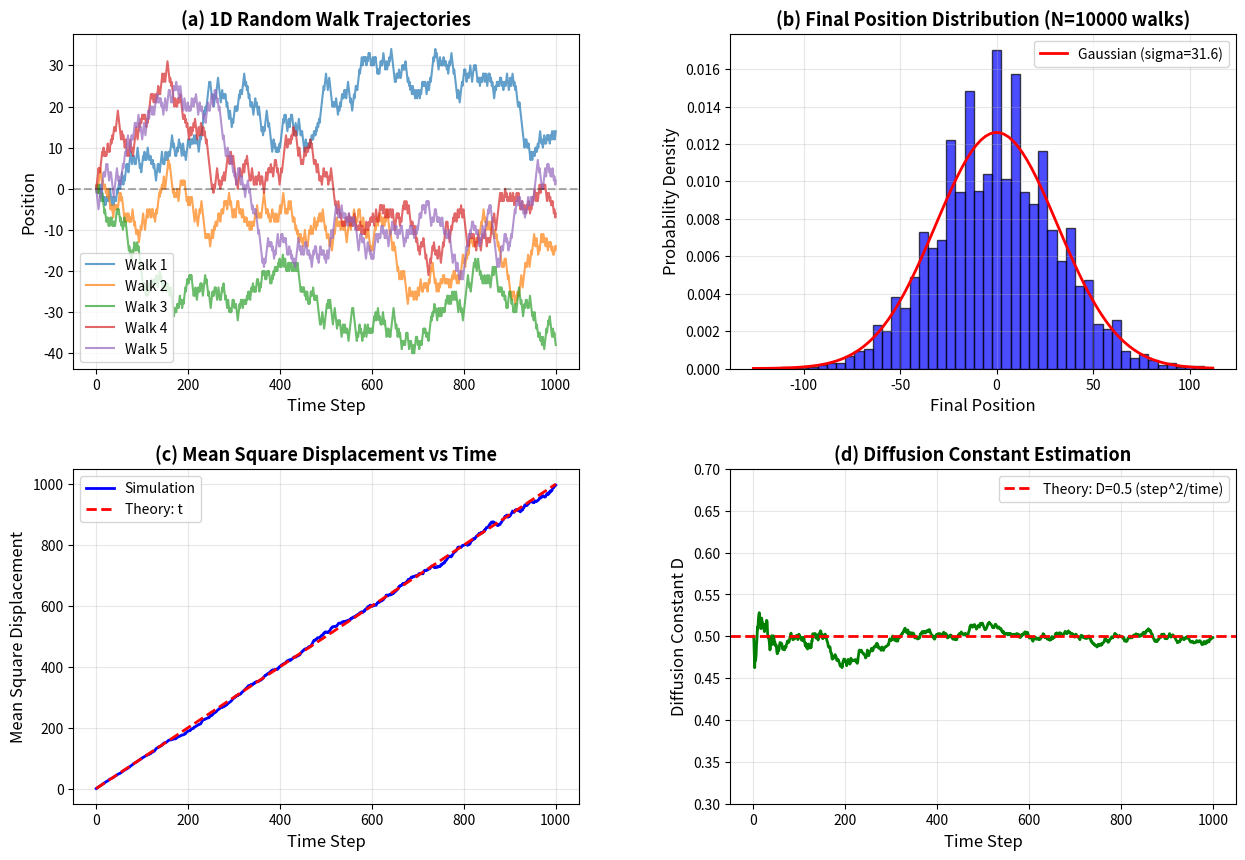
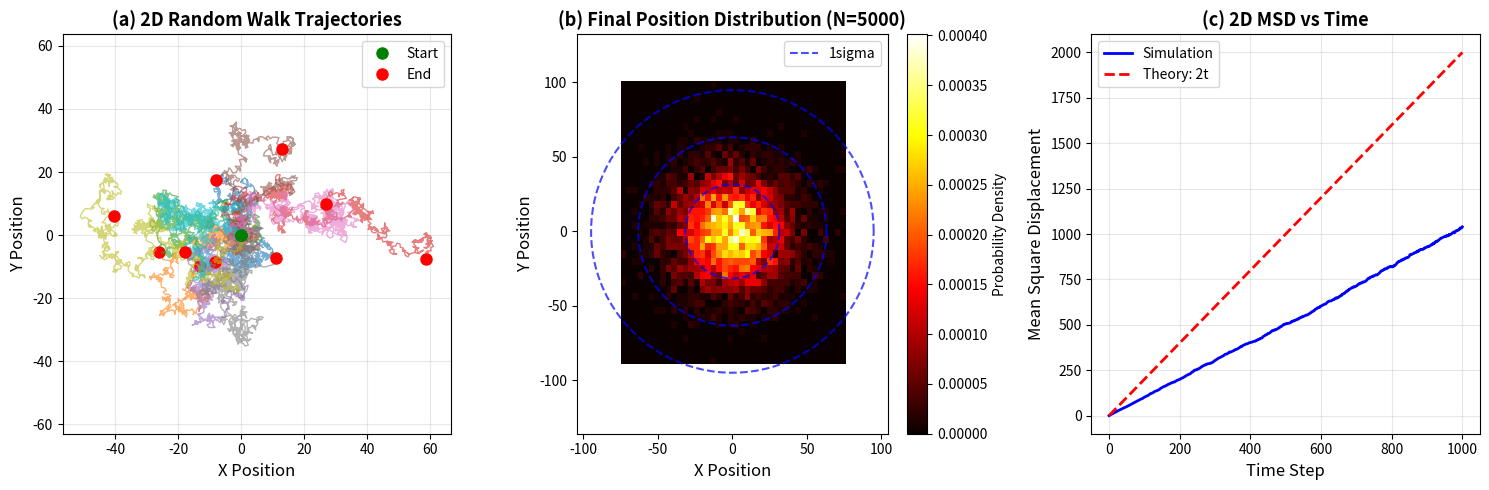

Python code for these plots, in order:
"""
01. Random Walk Simulation
랜덤 워크 시뮬레이션

Monte Carlo 방법의 가장 기본적인 예제입니다:
- 1D와 2D 랜덤 워크
- 중심극한정리 검증
- 확산과 브라운 운동의 기초

학습 목표:
1. 무작위 과정의 통계적 성질 이해
2. Monte Carlo 방법의 기본 원리
3. 확산 현상과의 연결
"""

import numpy as np
import matplotlib.pyplot as plt
import matplotlib.font_manager as fm
from matplotlib.gridspec import GridSpec
import os

# 출력 디렉토리 확인
output_dir = 'outputs'
if not os.path.exists(output_dir):
    os.makedirs(output_dir)

print("="*70)
print("Random Walk Simulation - Monte Carlo Basics")
print("="*70)

# 한글 폰트 설정
def set_korean_font():
    """한글 폰트를 설정합니다."""
    font_list = [f.name for f in fm.fontManager.ttflist]
    if 'Malgun Gothic' in font_list:
        plt.rcParams['font.family'] = 'Malgun Gothic'
    elif 'Gulim' in font_list:
        plt.rcParams['font.family'] = 'Gulim'
    elif 'Batang' in font_list:
        plt.rcParams['font.family'] = 'Batang'
    elif 'AppleGothic' in font_list:
        plt.rcParams['font.family'] = 'AppleGothic'
    plt.rcParams['axes.unicode_minus'] = False

set_korean_font()

# ============================================================================
# 1D Random Walk
# ============================================================================

def random_walk_1d(n_steps):
    """
    1D 랜덤 워크를 수행합니다.
    
    Parameters:
    -----------
    n_steps : int
        걸음 수
    
    Returns:
    --------
    positions : array
        각 시간에서의 위치
    """
    # 각 스텝에서 +1 또는 -1로 이동
    steps = np.random.choice([-1, 1], size=n_steps)
    positions = np.concatenate([[0], np.cumsum(steps)])
    return positions

def simulate_multiple_walks_1d(n_walks, n_steps):
    """
    여러 개의 1D 랜덤 워크를 시뮬레이션합니다.
    
    Parameters:
    -----------
    n_walks : int
        워크의 개수
    n_steps : int
        각 워크의 스텝 수
    
    Returns:
    --------
    all_positions : array (n_walks, n_steps+1)
        모든 워크의 위치 데이터
    """
    all_positions = np.zeros((n_walks, n_steps + 1))
    for i in range(n_walks):
        all_positions[i] = random_walk_1d(n_steps)
    return all_positions

# ============================================================================
# 2D Random Walk
# ============================================================================

def random_walk_2d(n_steps):
    """
    2D 랜덤 워크를 수행합니다.
    
    Parameters:
    -----------
    n_steps : int
        걸음 수
    
    Returns:
    --------
    x, y : arrays
        x, y 좌표
    """
    # 각 스텝에서 상하좌우 중 하나로 이동
    angles = np.random.uniform(0, 2*np.pi, size=n_steps)
    dx = np.cos(angles)
    dy = np.sin(angles)
    
    x = np.concatenate([[0], np.cumsum(dx)])
    y = np.concatenate([[0], np.cumsum(dy)])
    
    return x, y

def simulate_multiple_walks_2d(n_walks, n_steps):
    """
    여러 개의 2D 랜덤 워크를 시뮬레이션합니다.
    
    Parameters:
    -----------
    n_walks : int
        워크의 개수
    n_steps : int
        각 워크의 스텝 수
    
    Returns:
    --------
    all_x, all_y : arrays (n_walks, n_steps+1)
        모든 워크의 x, y 좌표
    """
    all_x = np.zeros((n_walks, n_steps + 1))
    all_y = np.zeros((n_walks, n_steps + 1))
    
    for i in range(n_walks):
        x, y = random_walk_2d(n_steps)
        all_x[i] = x
        all_y[i] = y
    
    return all_x, all_y

# ============================================================================
# Simulation 1: 1D Random Walk Examples
# ============================================================================

print("\n1. Simulating 1D Random Walks...")
n_steps = 1000
n_walks_display = 5

# 몇 개의 랜덤 워크 시뮬레이션
walks_1d = simulate_multiple_walks_1d(n_walks_display, n_steps)

fig = plt.figure(figsize=(15, 10))
gs = GridSpec(2, 2, figure=fig, hspace=0.3, wspace=0.3)

# (a) 개별 워크 궤적
ax1 = fig.add_subplot(gs[0, 0])
time_steps = np.arange(n_steps + 1)
for i in range(n_walks_display):
    ax1.plot(time_steps, walks_1d[i], alpha=0.7, linewidth=1.5, label=f'Walk {i+1}')
ax1.set_xlabel('Time Step', fontsize=12)
ax1.set_ylabel('Position', fontsize=12)
ax1.set_title('(a) 1D Random Walk Trajectories', fontsize=13, weight='bold')
ax1.grid(True, alpha=0.3)
ax1.legend()
ax1.axhline(y=0, color='k', linestyle='--', alpha=0.3)

# (b) 최종 위치 분포 (중심극한정리)
ax2 = fig.add_subplot(gs[0, 1])
n_walks_stat = 10000
walks_stat = simulate_multiple_walks_1d(n_walks_stat, n_steps)
final_positions = walks_stat[:, -1]

counts, bins, patches = ax2.hist(final_positions, bins=50, density=True, 
                                   alpha=0.7, color='blue', edgecolor='black')

# 이론적 가우시안 분포 (중심극한정리)
mean_theory = 0
std_theory = np.sqrt(n_steps)
x_theory = np.linspace(final_positions.min(), final_positions.max(), 100)
gaussian = (1/(std_theory * np.sqrt(2*np.pi))) * np.exp(-0.5*((x_theory - mean_theory)/std_theory)**2)
ax2.plot(x_theory, gaussian, 'r-', linewidth=2, label=f'Gaussian (sigma={std_theory:.1f})')

ax2.set_xlabel('Final Position', fontsize=12)
ax2.set_ylabel('Probability Density', fontsize=12)
ax2.set_title(f'(b) Final Position Distribution (N={n_walks_stat} walks)', 
              fontsize=13, weight='bold')
ax2.legend()
ax2.grid(True, alpha=0.3)

print(f"   - Mean of final positions: {np.mean(final_positions):.2f} (theory: 0)")
print(f"   - Std of final positions: {np.std(final_positions):.2f} (theory: {std_theory:.2f})")

# (c) Mean Square Displacement (MSD)
ax3 = fig.add_subplot(gs[1, 0])
n_walks_msd = 1000
walks_msd = simulate_multiple_walks_1d(n_walks_msd, n_steps)

# MSD 계산: <x^2(t)>
msd = np.mean(walks_msd**2, axis=0)
msd_theory = np.arange(n_steps + 1)  # 이론값: t에 비례

ax3.plot(time_steps, msd, 'b-', linewidth=2, label='Simulation')
ax3.plot(time_steps, msd_theory, 'r--', linewidth=2, label='Theory: t')
ax3.set_xlabel('Time Step', fontsize=12)
ax3.set_ylabel('Mean Square Displacement', fontsize=12)
ax3.set_title('(c) Mean Square Displacement vs Time', fontsize=13, weight='bold')
ax3.legend()
ax3.grid(True, alpha=0.3)

print(f"   - MSD slope (simulation): {msd[-1]/n_steps:.3f}")
print(f"   - MSD slope (theory): 1.000")

# (d) Diffusion constant estimation
ax4 = fig.add_subplot(gs[1, 1])
# 확산 상수: D = MSD / (2t)
# 1D에서: <x^2> = 2Dt, 따라서 D = <x^2>/(2t)
diffusion_const = msd[1:] / (2 * time_steps[1:])
ax4.plot(time_steps[1:], diffusion_const, 'g-', linewidth=2)
ax4.axhline(y=0.5, color='r', linestyle='--', linewidth=2, 
            label='Theory: D=0.5 (step^2/time)')
ax4.set_xlabel('Time Step', fontsize=12)
ax4.set_ylabel('Diffusion Constant D', fontsize=12)
ax4.set_title('(d) Diffusion Constant Estimation', fontsize=13, weight='bold')
ax4.set_ylim([0.3, 0.7])
ax4.legend()
ax4.grid(True, alpha=0.3)

avg_D = np.mean(diffusion_const[100:])  # 초기 구간 제외
print(f"   - Average D (t>100): {avg_D:.4f} (theory: 0.5)")

plt.savefig(f'{output_dir}/01_random_walk_1d.png', dpi=150, bbox_inches='tight')
print(f"\n   Saved: {output_dir}/01_random_walk_1d.png")

# ============================================================================
# Simulation 2: 2D Random Walk
# ============================================================================

print("\n2. Simulating 2D Random Walks...")
n_steps_2d = 1000
n_walks_2d = 10

all_x, all_y = simulate_multiple_walks_2d(n_walks_2d, n_steps_2d)

fig2 = plt.figure(figsize=(15, 5))

# (a) 2D 궤적
ax1 = fig2.add_subplot(1, 3, 1)
for i in range(n_walks_2d):
    ax1.plot(all_x[i], all_y[i], alpha=0.6, linewidth=1)
    ax1.plot(all_x[i, 0], all_y[i, 0], 'go', markersize=8, label='Start' if i==0 else '')
    ax1.plot(all_x[i, -1], all_y[i, -1], 'ro', markersize=8, label='End' if i==0 else '')

ax1.set_xlabel('X Position', fontsize=12)
ax1.set_ylabel('Y Position', fontsize=12)
ax1.set_title('(a) 2D Random Walk Trajectories', fontsize=13, weight='bold')
ax1.grid(True, alpha=0.3)
ax1.axis('equal')
ax1.legend()

# (b) 최종 위치의 2D 분포
ax2 = fig2.add_subplot(1, 3, 2)
n_walks_2d_stat = 5000
all_x_stat, all_y_stat = simulate_multiple_walks_2d(n_walks_2d_stat, n_steps_2d)
final_x = all_x_stat[:, -1]
final_y = all_y_stat[:, -1]

h = ax2.hist2d(final_x, final_y, bins=40, cmap='hot', density=True)
plt.colorbar(h[3], ax=ax2, label='Probability Density')

# 이론적 원형 윤곽선 (2D 가우시안의 표준편차)
theta = np.linspace(0, 2*np.pi, 100)
for n_sigma in [1, 2, 3]:
    r = n_sigma * np.sqrt(n_steps_2d)
    ax2.plot(r*np.cos(theta), r*np.sin(theta), 'b--', linewidth=1.5, 
             alpha=0.7, label=f'{n_sigma}sigma' if n_sigma==1 else '')

ax2.set_xlabel('X Position', fontsize=12)
ax2.set_ylabel('Y Position', fontsize=12)
ax2.set_title(f'(b) Final Position Distribution (N={n_walks_2d_stat})', 
              fontsize=13, weight='bold')
ax2.axis('equal')
ax2.legend()

print(f"   - Mean X: {np.mean(final_x):.2f}, Mean Y: {np.mean(final_y):.2f}")
print(f"   - Std X: {np.std(final_x):.2f}, Std Y: {np.std(final_y):.2f}")
print(f"   - Theory Std: {np.sqrt(n_steps_2d):.2f}")

# (c) 2D MSD
ax3 = fig2.add_subplot(1, 3, 3)
n_walks_2d_msd = 1000
all_x_msd, all_y_msd = simulate_multiple_walks_2d(n_walks_2d_msd, n_steps_2d)

# MSD 계산: <r^2(t)> = <x^2(t) + y^2(t)>
r_squared = all_x_msd**2 + all_y_msd**2
msd_2d = np.mean(r_squared, axis=0)
msd_2d_theory = 2 * np.arange(n_steps_2d + 1)  # 2D: <r^2> = 2Dt, D=1

time_steps_2d = np.arange(n_steps_2d + 1)
ax3.plot(time_steps_2d, msd_2d, 'b-', linewidth=2, label='Simulation')
ax3.plot(time_steps_2d, msd_2d_theory, 'r--', linewidth=2, label='Theory: 2t')
ax3.set_xlabel('Time Step', fontsize=12)
ax3.set_ylabel('Mean Square Displacement', fontsize=12)
ax3.set_title('(c) 2D MSD vs Time', fontsize=13, weight='bold')
ax3.legend()
ax3.grid(True, alpha=0.3)

print(f"   - MSD slope (simulation): {msd_2d[-1]/n_steps_2d:.3f}")
print(f"   - MSD slope (theory): 2.000")

plt.tight_layout()
plt.savefig(f'{output_dir}/01_random_walk_2d.png', dpi=150, bbox_inches='tight')
print(f"   Saved: {output_dir}/01_random_walk_2d.png")

# ============================================================================
# Summary
# ============================================================================

print("\n" + "="*70)
print("Key Results:")
print("="*70)
print(f"1. 1D Random Walk:")
print(f"   - Position follows Gaussian distribution (Central Limit Theorem)")
print(f"   - MSD ~ t (linear relationship)")
print(f"   - Diffusion constant D ~ 0.5")
print(f"\n2. 2D Random Walk:")
print(f"   - Radial distribution follows 2D Gaussian")
print(f"   - MSD ~ 2t (linear, factor of 2 for 2D)")
print(f"   - Related to Brownian motion and diffusion")
print(f"\n3. Monte Carlo Principle:")
print(f"   - Random sampling creates statistical ensemble")
print(f"   - Average over many realizations gives physical properties")
print(f"   - Foundation for Metropolis algorithm (next programs)")
print("="*70)

plt.show()

